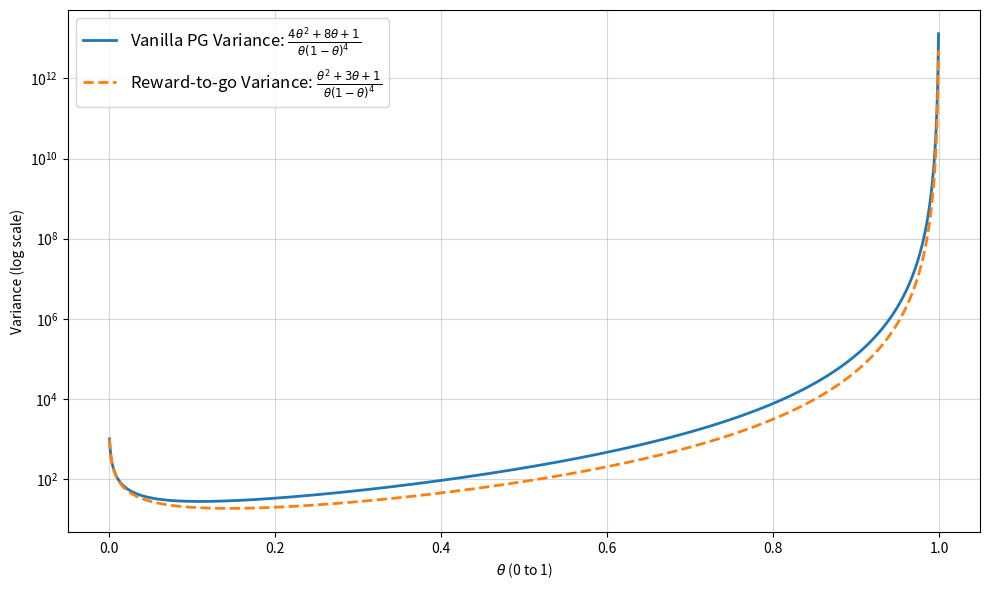

Write Python code to recreate this figure.
import numpy as np
import matplotlib.pyplot as plt

def plot_functions():
    # Define theta range (0 to 1), avoiding endpoints
    theta = np.linspace(0.001, 0.999, 1000)

    # Function 1: Vanilla Policy Gradient Variance
    # (4*theta^2 + 8*theta + 1) / (theta * (1 - theta)^4)
    var_vanilla = (4 * theta**2 + 8 * theta + 1) / (theta * (1 - theta)**4)

    # Function 2: Reward-to-go Variance
    # (theta^2 + 3*theta + 1) / (theta * (1 - theta)^4)
    var_rtg = (theta**2 + 3 * theta + 1) / (theta * (1 - theta)**4)

    plt.figure(figsize=(10, 6))
    
    # Plot the functions
    plt.plot(theta, var_vanilla, label=r'Vanilla PG Variance: $\frac{4\theta^2 + 8\theta + 1}{\theta(1-\theta)^4}$', linewidth=2)
    plt.plot(theta, var_rtg, label=r'Reward-to-go Variance: $\frac{\theta^2 + 3\theta + 1}{\theta(1-\theta)^4}$', linewidth=2, linestyle='--')

    # Set y-axis to logarithmic scale
    plt.yscale('log')

    plt.xlabel(r'$\theta$ (0 to 1)')
    plt.ylabel('Variance (log scale)')
    plt.legend(fontsize=12)
    plt.grid(True, which="both", ls="-", alpha=0.5)

    plt.tight_layout()
    plt.show()

if __name__ == "__main__":
    plot_functions()
